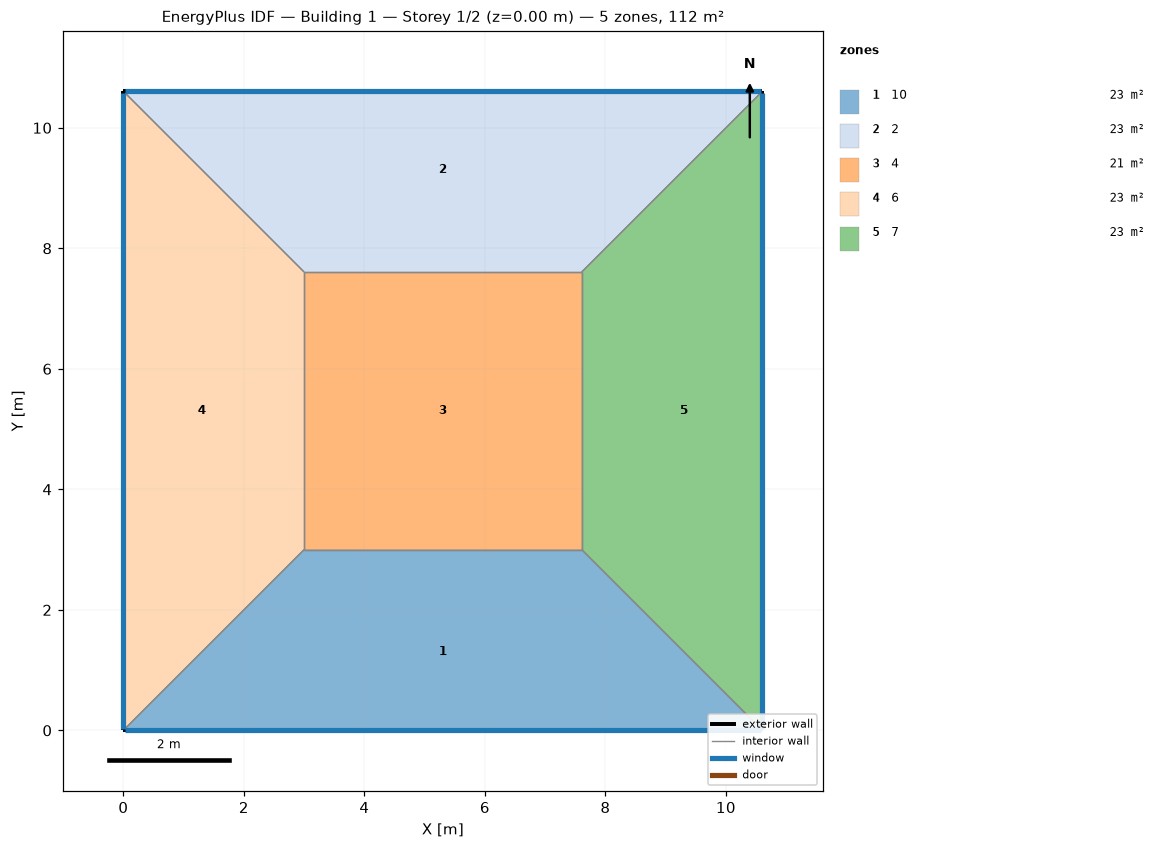
=== STOREY PLAN SPEC (per zone: floor XY polygon, exterior-wall plan segments, windows/doors) ===
zone 1: 10  (22.8 m²)
  floor: (10.61, 0.00) (0.00, 0.00) (3.00, 3.00) (7.61, 3.00)
  exterior wall: (0.00, 0.00) – (10.61, 0.00)  [10.6 m]
    window: (0.03, 0.00) – (10.58, 0.00)  [4.7 m²]
  interior walls: 3
zone 2: 2  (22.8 m²)
  floor: (0.00, 10.61) (10.61, 10.61) (7.61, 7.61) (3.00, 7.61)
  exterior wall: (10.61, 10.61) – (0.00, 10.61)  [10.6 m]
    window: (10.58, 10.61) – (0.03, 10.61)  [4.7 m²]
  interior walls: 3
zone 3: 4  (21.2 m²)
  floor: (3.00, 3.00) (3.00, 7.61) (7.61, 7.61) (7.61, 3.00)
  interior walls: 4
zone 4: 6  (22.8 m²)
  floor: (0.00, 0.00) (0.00, 10.61) (3.00, 7.61) (3.00, 3.00)
  exterior wall: (0.00, 10.61) – (0.00, 0.00)  [10.6 m]
    window: (0.00, 10.58) – (0.00, 0.03)  [4.7 m²]
  interior walls: 3
zone 5: 7  (22.8 m²)
  floor: (10.61, 10.61) (10.61, 0.00) (7.61, 3.00) (7.61, 7.61)
  exterior wall: (10.61, 0.00) – (10.61, 10.61)  [10.6 m]
    window: (10.61, 0.03) – (10.61, 10.58)  [4.7 m²]
  interior walls: 3

=== DERIVED (storey summary) ===
Building: Building 1
Storey: 1 of 2  (floor level z = 0.00 m)
Storey gross floor area: 112.5 m²
Zones on this storey: 5
  - 10: floor 22.8 m²; exterior wall 10.6 m (42.4 m²); 1 window(s) 4.7 m²; WWR 11.0%
  - 2: floor 22.8 m²; exterior wall 10.6 m (42.4 m²); 1 window(s) 4.7 m²; WWR 11.0%
  - 4: floor 21.2 m²
  - 6: floor 22.8 m²; exterior wall 10.6 m (42.4 m²); 1 window(s) 4.7 m²; WWR 11.0%
  - 7: floor 22.8 m²; exterior wall 10.6 m (42.4 m²); 1 window(s) 4.7 m²; WWR 11.0%
Zone adjacency (shared interzone walls):
  - 10 ↔ 4
  - 10 ↔ 6
  - 10 ↔ 7
  - 2 ↔ 4
  - 2 ↔ 6
  - 2 ↔ 7
  - 4 ↔ 6
  - 4 ↔ 7